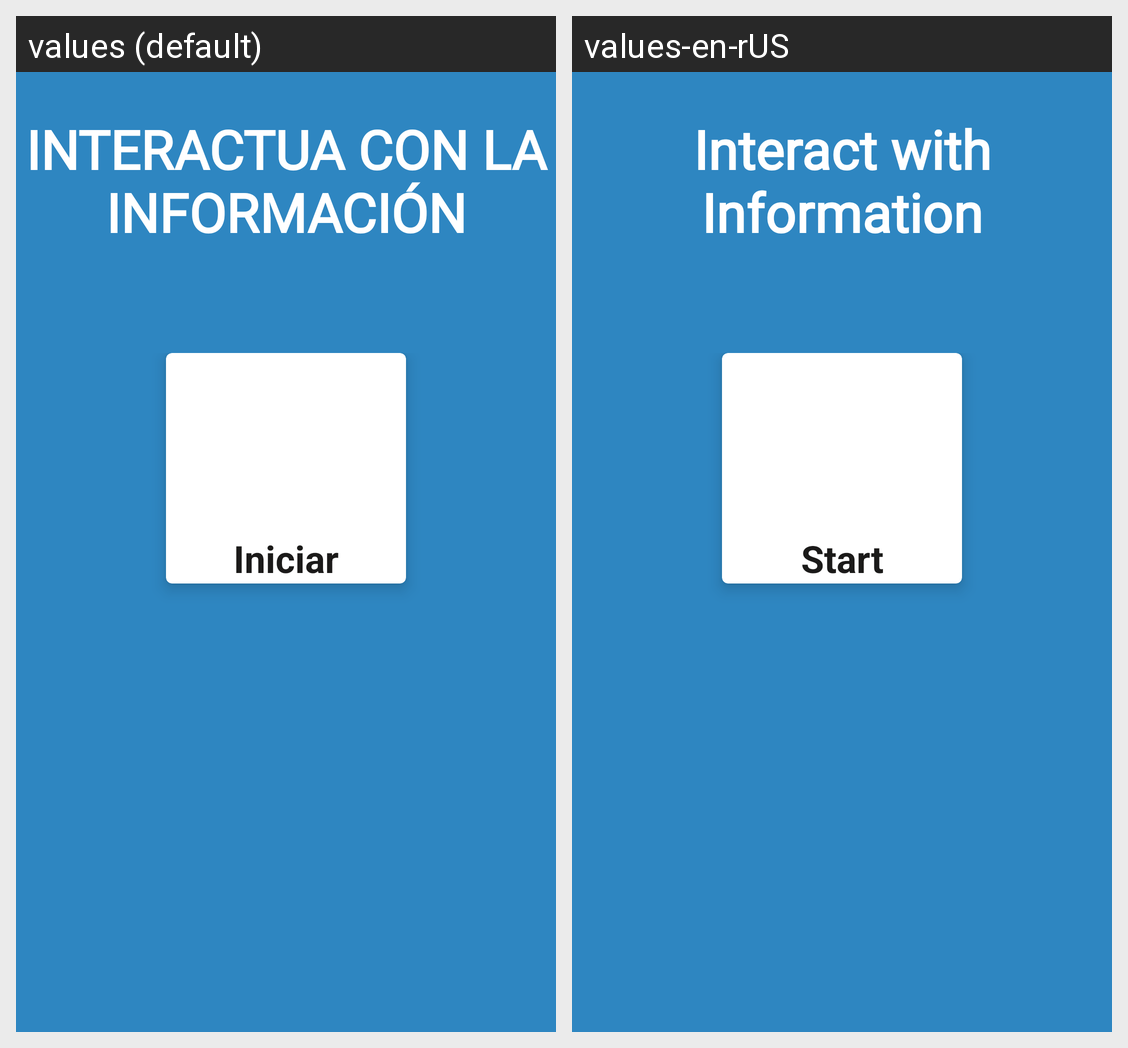

The Android screen above is rendered under two locales of the same app. Produce the string resources it draws, with the default and per-locale values.
Android screen res/layout/fragment_modulos.xml rendered under 2 locales, left to right: values (default), values-en-rUS. Device: Nexus 5 (rendered at 1080×1920; each locale shown at half size, 540×960, under a caption strip naming it); theme Theme.GeographyPlay.
Strings drawn on this screen, with the default value and each locale's value (text and hints the layout hard-codes, and strings that could not be matched under every locale, appear in the picture but are not listed):

como_quieres_interactuar_con_la_informaci_n
  values: INTERACTUA CON LA INFORMACIÓN
  values-en-rUS: Interact with Information

iniciar
  values: Iniciar
  values-en-rUS: Start
